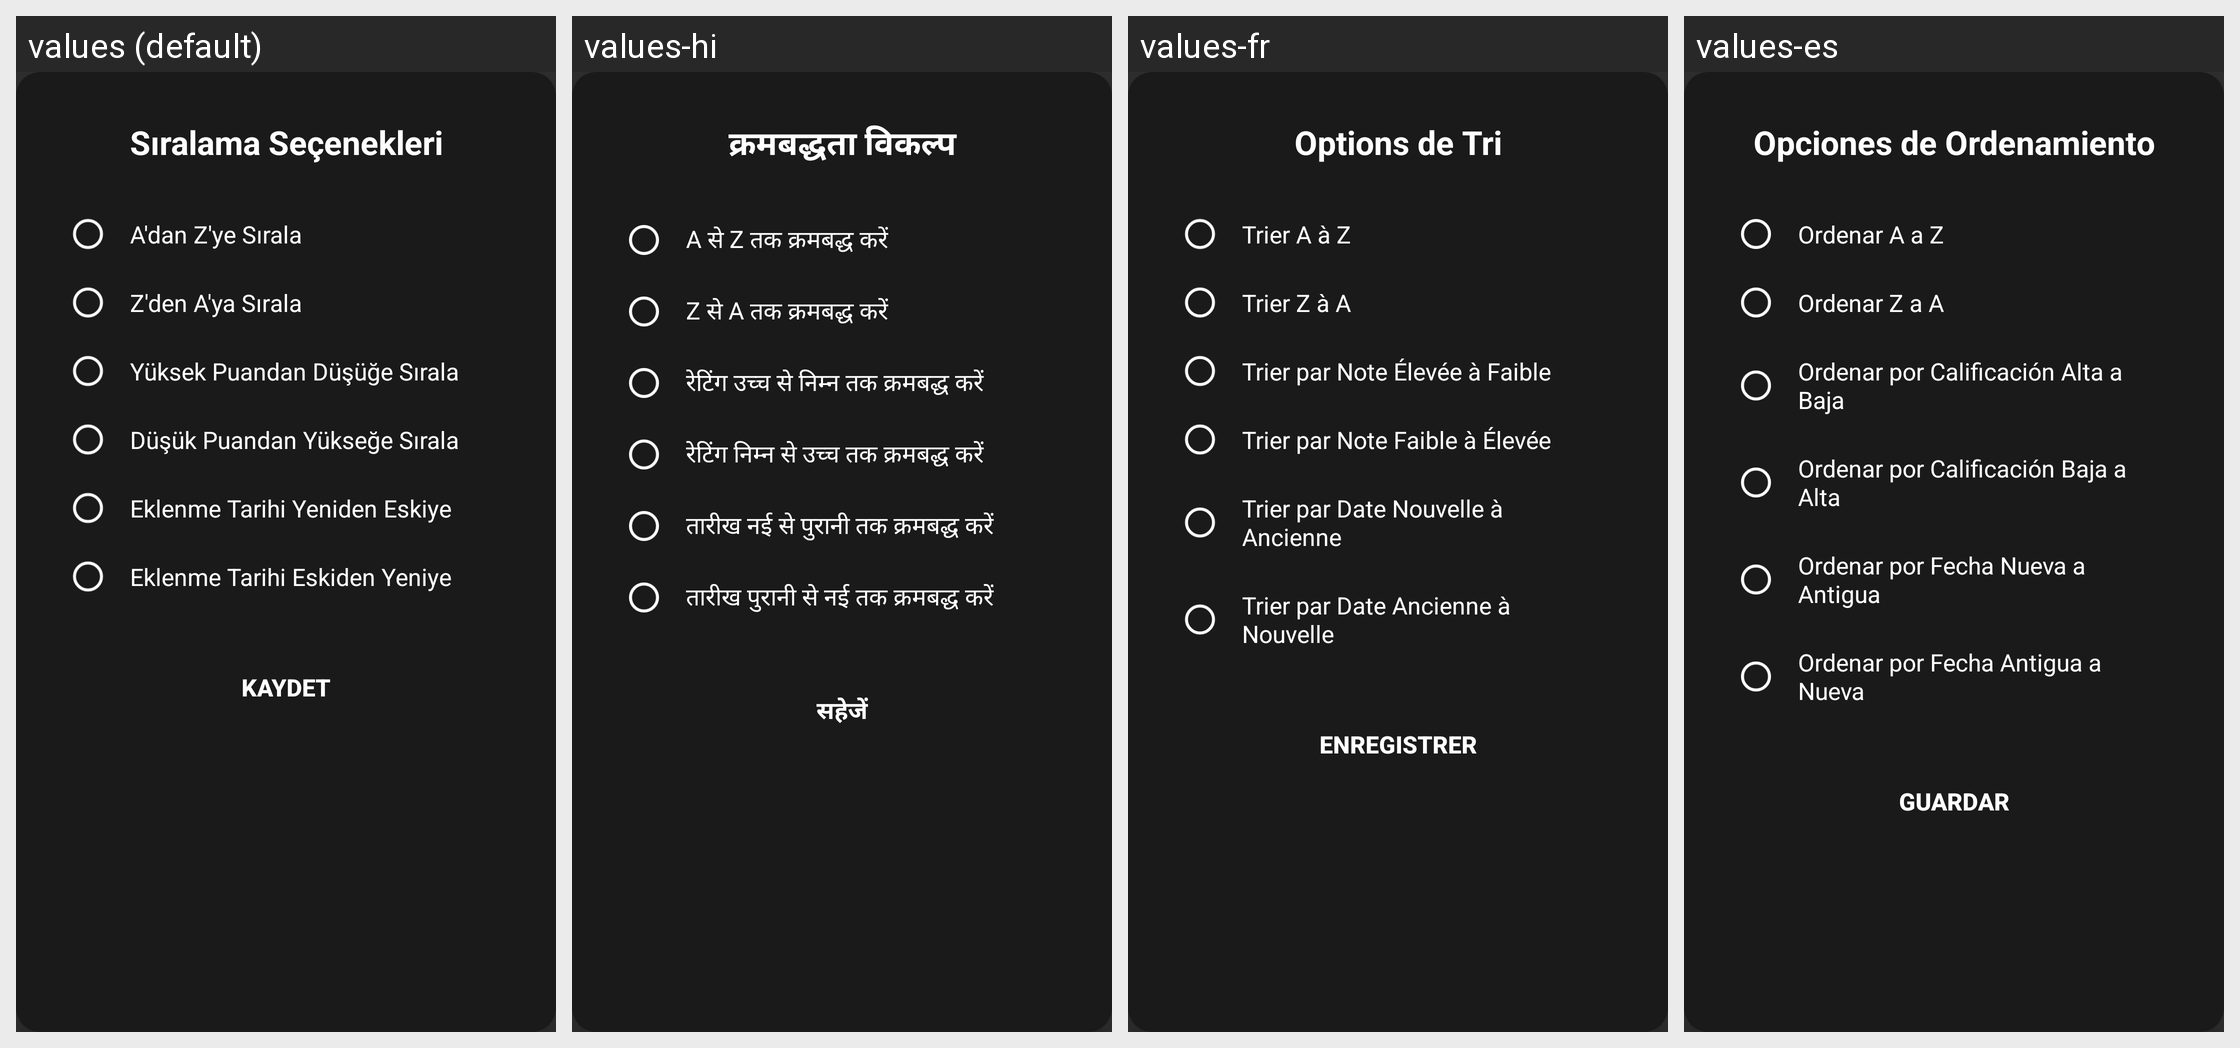

The Android screen above is rendered under several locales of the same app. Produce the string resources it draws, with the default and per-locale values.
Android screen res/layout/dialog_sort_options.xml rendered under 4 locales, left to right: values (default), values-hi, values-fr, values-es. Device: Nexus 5 (rendered at 1080×1920; each locale shown at half size, 540×960, under a caption strip naming it); theme Theme.Leanback.
Other locales in the repository, not shown: values-en, values-in, values-ja, values-pt, values-th, values-tr.
Strings drawn on this screen, with the default value and each locale's value (text and hints the layout hard-codes, and strings that could not be matched under every locale, appear in the picture but are not listed):

dialog_sort_title
  values: Sıralama Seçenekleri
  values-hi: क्रमबद्धता विकल्प
  values-fr: Options de Tri
  values-es: Opciones de Ordenamiento

sort_a_to_z
  values: A'dan Z'ye Sırala
  values-hi: A से Z तक क्रमबद्ध करें
  values-fr: Trier A à Z
  values-es: Ordenar A a Z

sort_z_to_a
  values: Z'den A'ya Sırala
  values-hi: Z से A तक क्रमबद्ध करें
  values-fr: Trier Z à A
  values-es: Ordenar Z a A

sort_rating_high_to_low
  values: Yüksek Puandan Düşüğe Sırala
  values-hi: रेटिंग उच्च से निम्न तक क्रमबद्ध करें
  values-fr: Trier par Note Élevée à Faible
  values-es: Ordenar por Calificación Alta a Baja

sort_rating_low_to_high
  values: Düşük Puandan Yükseğe Sırala
  values-hi: रेटिंग निम्न से उच्च तक क्रमबद्ध करें
  values-fr: Trier par Note Faible à Élevée
  values-es: Ordenar por Calificación Baja a Alta

sort_date_new_to_old
  values: Eklenme Tarihi Yeniden Eskiye
  values-hi: तारीख नई से पुरानी तक क्रमबद्ध करें
  values-fr: Trier par Date Nouvelle à Ancienne
  values-es: Ordenar por Fecha Nueva a Antigua

sort_date_old_to_new
  values: Eklenme Tarihi Eskiden Yeniye
  values-hi: तारीख पुरानी से नई तक क्रमबद्ध करें
  values-fr: Trier par Date Ancienne à Nouvelle
  values-es: Ordenar por Fecha Antigua a Nueva

btn_save
  values: Kaydet
  values-hi: सहेजें
  values-fr: Enregistrer
  values-es: Guardar
